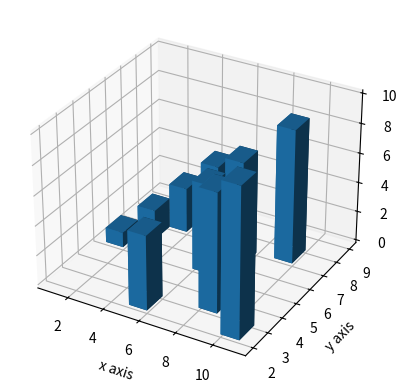

Here is the Python script that generated this plot:
from mpl_toolkits.mplot3d import axes3d
import matplotlib.pyplot as plt
import numpy as np

fig=plt.figure()
ax1=fig.add_subplot(111,projection='3d')


x1=[1,2,3,4,5,6,7,8,9,10]
y1=[5,6,7,8,2,5,6,3,7,2]
z1=np.zeros(10)

dx=np.ones(10)
dy=np.ones(10)
dz=[1,2,3,4,5,6,7,8,9,10]

ax1.bar3d(x1,y1,z1,dx,dy,dz)
#
ax1.set_xlabel("x axis")
ax1.set_ylabel("y axis")
ax1.set_zlabel("z axis")
#
plt.show()
